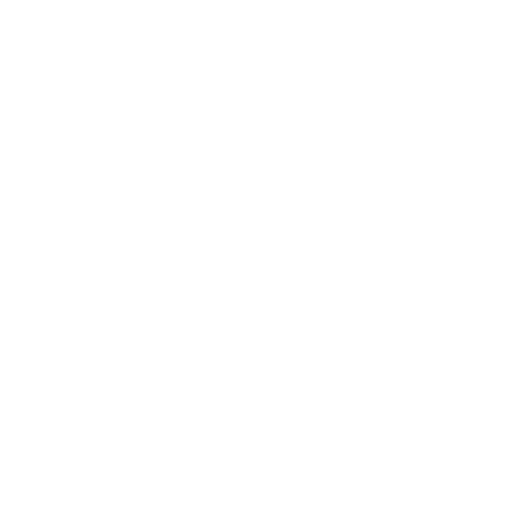
t = 0.00 s
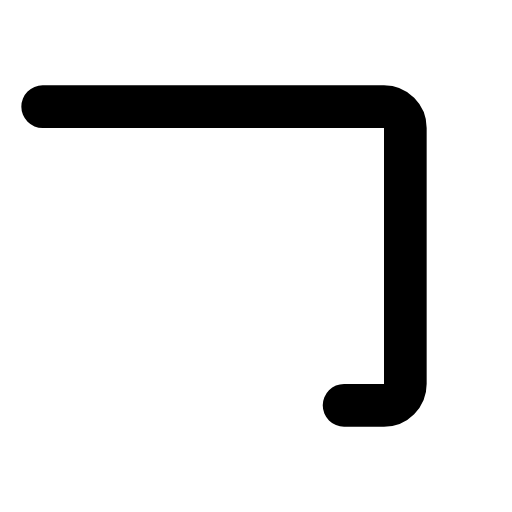
t = 0.30 s
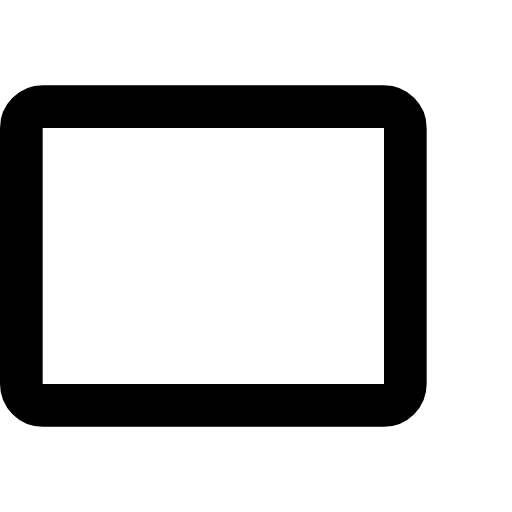
t = 0.60 s
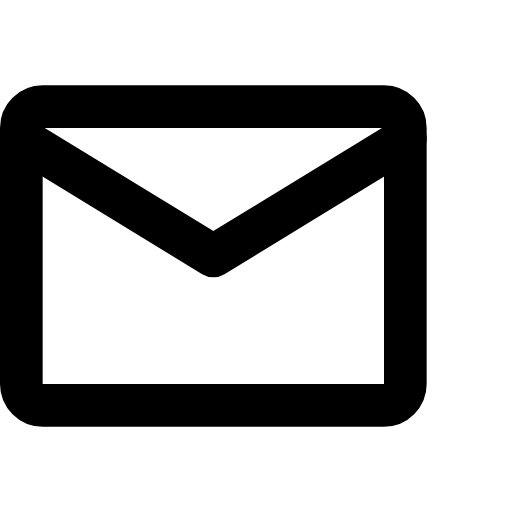
t = 0.90 s
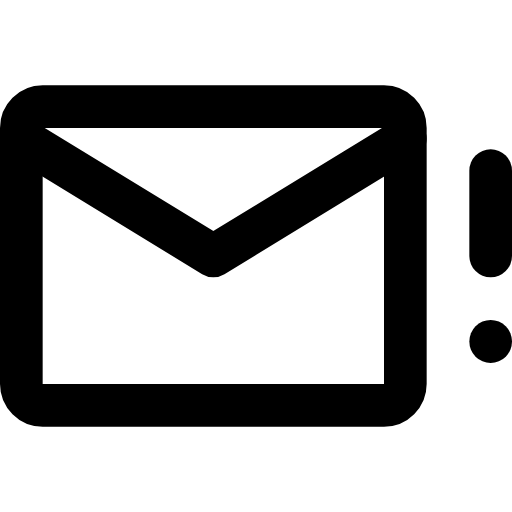
t = 1.15 s
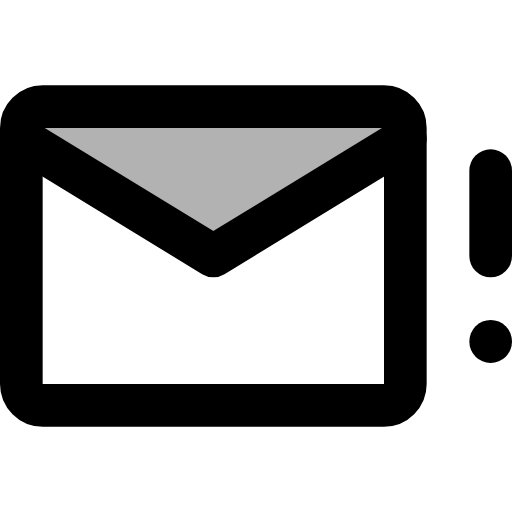
t = 1.45 s

The animated SVG that drew these frames (rendered in a browser with its animation timeline set to each time). Animation: 5 SMIL elements (animate=5); one cycle of 1.45 s.

<svg viewBox="0 0 24 24" xmlns="http://www.w3.org/2000/svg"><path d="M10 11l-8 -5h16l-8 5Z" fill="currentColor" fill-opacity="0"><animate attributeName="fill-opacity" begin="1.3s" dur="0.15s" fill="freeze" to="0.3"/></path><g fill="none" stroke="currentColor" stroke-linecap="round" stroke-linejoin="round" stroke-width="2"><path d="M2 5h16c0.55 0 1 0.45 1 1v12c0 0.55 -0.45 1 -1 1h-16c-0.55 0 -1 -0.45 -1 -1v-12c0 -0.55 0.45 -1 1 -1Z" stroke-dasharray="66"><animate attributeName="stroke-dashoffset" dur="0.6s" fill="freeze" values="66;0"/></path><path d="M1 6.5l9 5.5l9 -5.5" stroke-dasharray="24" stroke-dashoffset="24"><animate attributeName="stroke-dashoffset" begin="0.6s" dur="0.3s" fill="freeze" to="0"/></path><path d="M23 8v4" stroke-dasharray="6" stroke-dashoffset="6"><animate attributeName="stroke-dashoffset" begin="0.9s" dur="0.2s" fill="freeze" to="0"/></path><path d="M23 16v0.01" stroke-dasharray="4" stroke-dashoffset="4"><animate attributeName="stroke-dashoffset" begin="1.1s" dur="0.2s" fill="freeze" to="0"/></path></g></svg>
